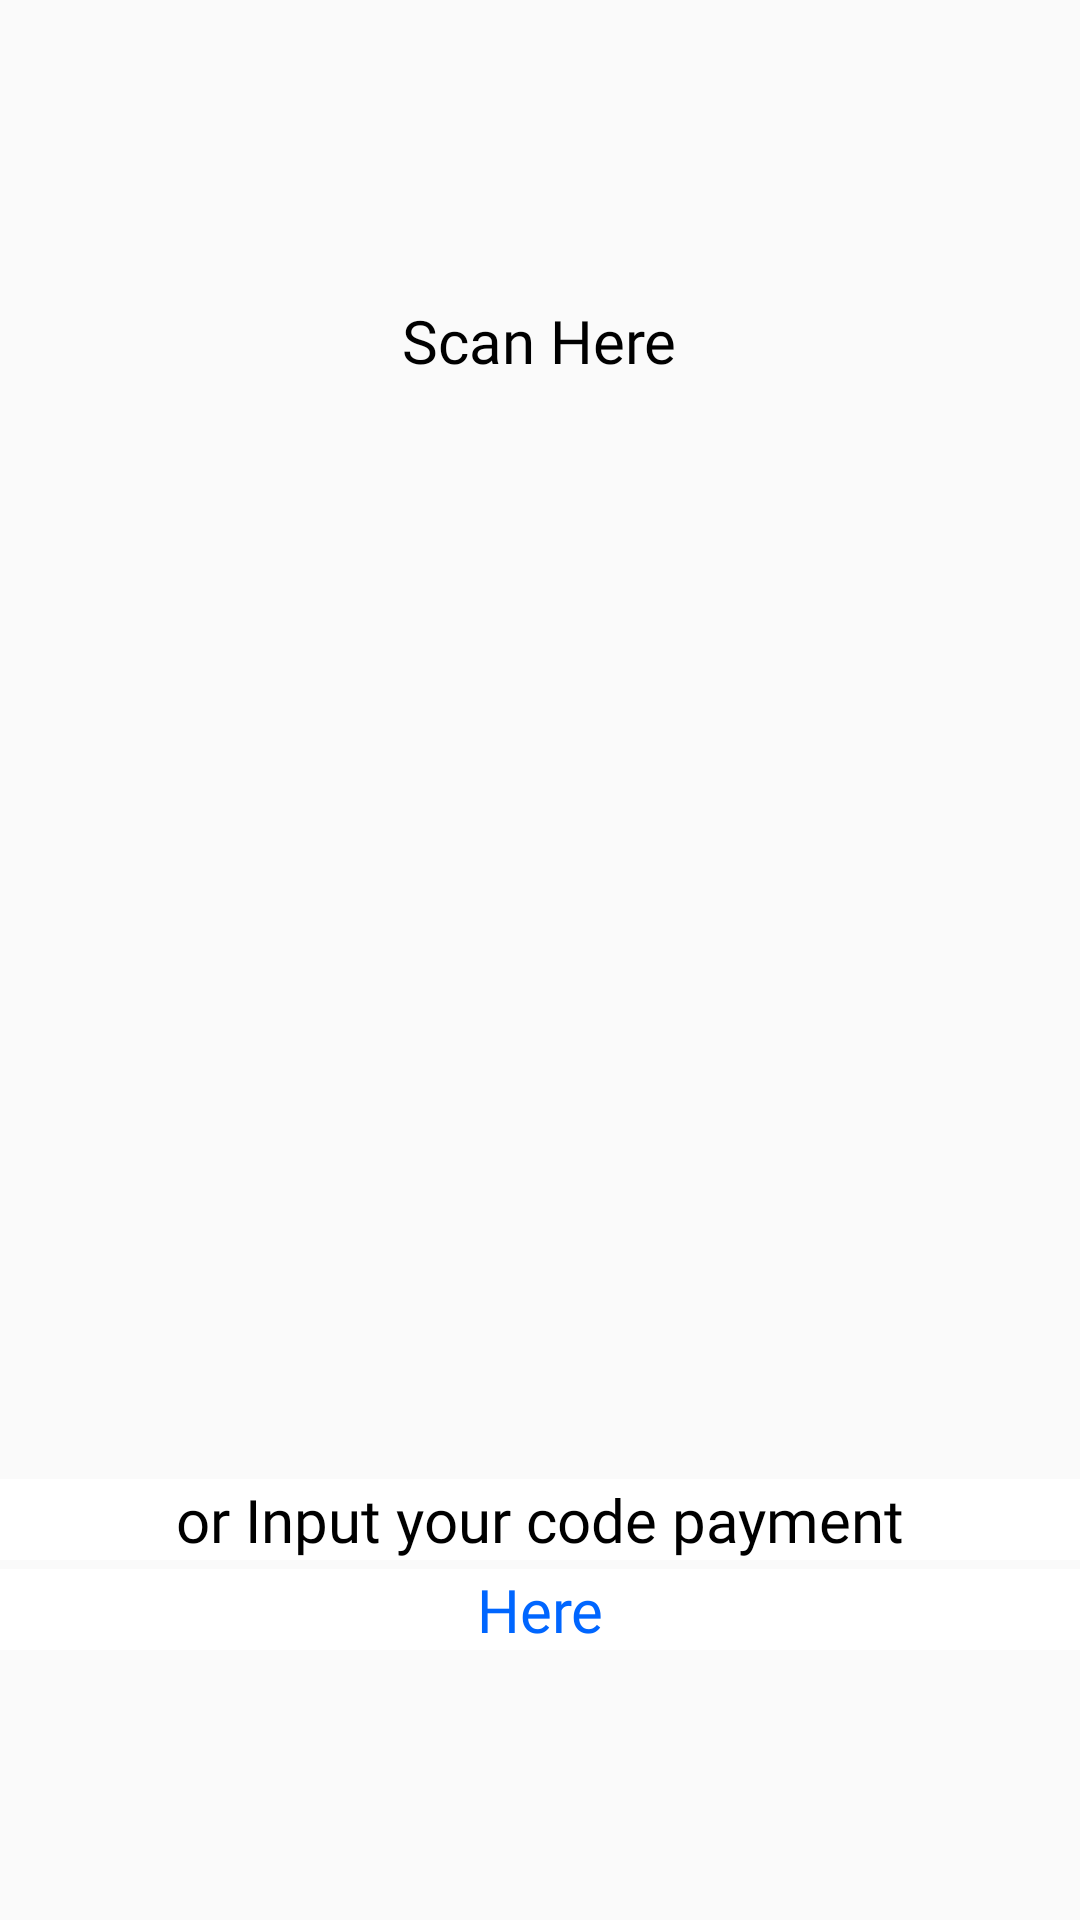

Reconstruct the res/layout file that produces this screen, plus the resources it refers to.
<!-- AndroidManifest.xml: application theme Theme.ResponsiMP3 -->
<!-- res/layout/fragment_payment.xml -->
<?xml version="1.0" encoding="utf-8"?>
<RelativeLayout
    xmlns:android="http://schemas.android.com/apk/res/android"
    xmlns:tools="http://schemas.android.com/tools"
    xmlns:app="http://schemas.android.com/apk/res-auto"
    android:layout_width="match_parent"
    android:layout_height="match_parent">


    <RelativeLayout
        android:id="@+id/scan"
        android:layout_width="match_parent"
        android:layout_height="match_parent"/>
    <TextView
        android:fontFamily="@font/poppinssemibold"
        android:textSize="20sp"
        android:layout_centerHorizontal="true"
        android:layout_alignParentTop="true"
        android:textColor="@color/black"
        android:layout_width="wrap_content"
        android:layout_height="wrap_content"
        android:layout_marginTop="100dp"
        android:drawableBottom="@drawable/ic_scan"
        android:text="Scan Here"/>

    <TextView
        android:fontFamily="@font/poppinsmedium"
        android:textSize="20sp"
        android:layout_centerHorizontal="true"
        android:layout_alignParentBottom="true"
        android:textColor="@color/black"
        android:layout_width="match_parent"
        android:layout_height="wrap_content"
        android:background="@color/white"
        android:layout_marginBottom="120dp"
        android:textAlignment="center"
        android:text="@string/or_input_your_code_payment_n_here"/>
    <TextView
        android:id="@+id/txhere"
        android:fontFamily="@font/poppinsbold"
        android:textSize="20sp"
        android:background="@color/white"
        android:layout_centerHorizontal="true"
        android:layout_alignParentBottom="true"
        android:textColor="#0066FF"
        android:layout_width="match_parent"
        android:layout_height="wrap_content"
        android:layout_marginBottom="90dp"
        android:textAlignment="center"
        android:text="Here"/>
</RelativeLayout>
<!-- resources referenced by this layout -->
<resources>
  <string name="or_input_your_code_payment_n_here">or Input your code payment</string>
  <style name="Theme.ResponsiMP3" parent="Theme.AppCompat.DayNight.NoActionBar">
          
          <item name="colorPrimary">@color/purple_500</item>
          <item name="colorPrimaryVariant">@color/purple_700</item>
          <item name="colorOnPrimary">@color/white</item>
          
          <item name="colorSecondary">@color/teal_200</item>
          <item name="colorSecondaryVariant">@color/teal_700</item>
          <item name="colorOnSecondary">@color/black</item>
          
          <item name="android:statusBarColor" tools:targetApi="l">?attr/colorPrimaryVariant</item>
          
      </style>
  <!-- not gathered from this repository: default colours our renderer supplied (Android Studio template values) -->
  <color name="purple_500">#FF6200EE</color>
  <color name="purple_700">#FF3700B3</color>
  <color name="teal_200">#FF03DAC5</color>
  <color name="teal_700">#FF018786</color>
  <color name="black">#FF000000</color>
  <color name="white">#FFFFFFFF</color>
</resources>
